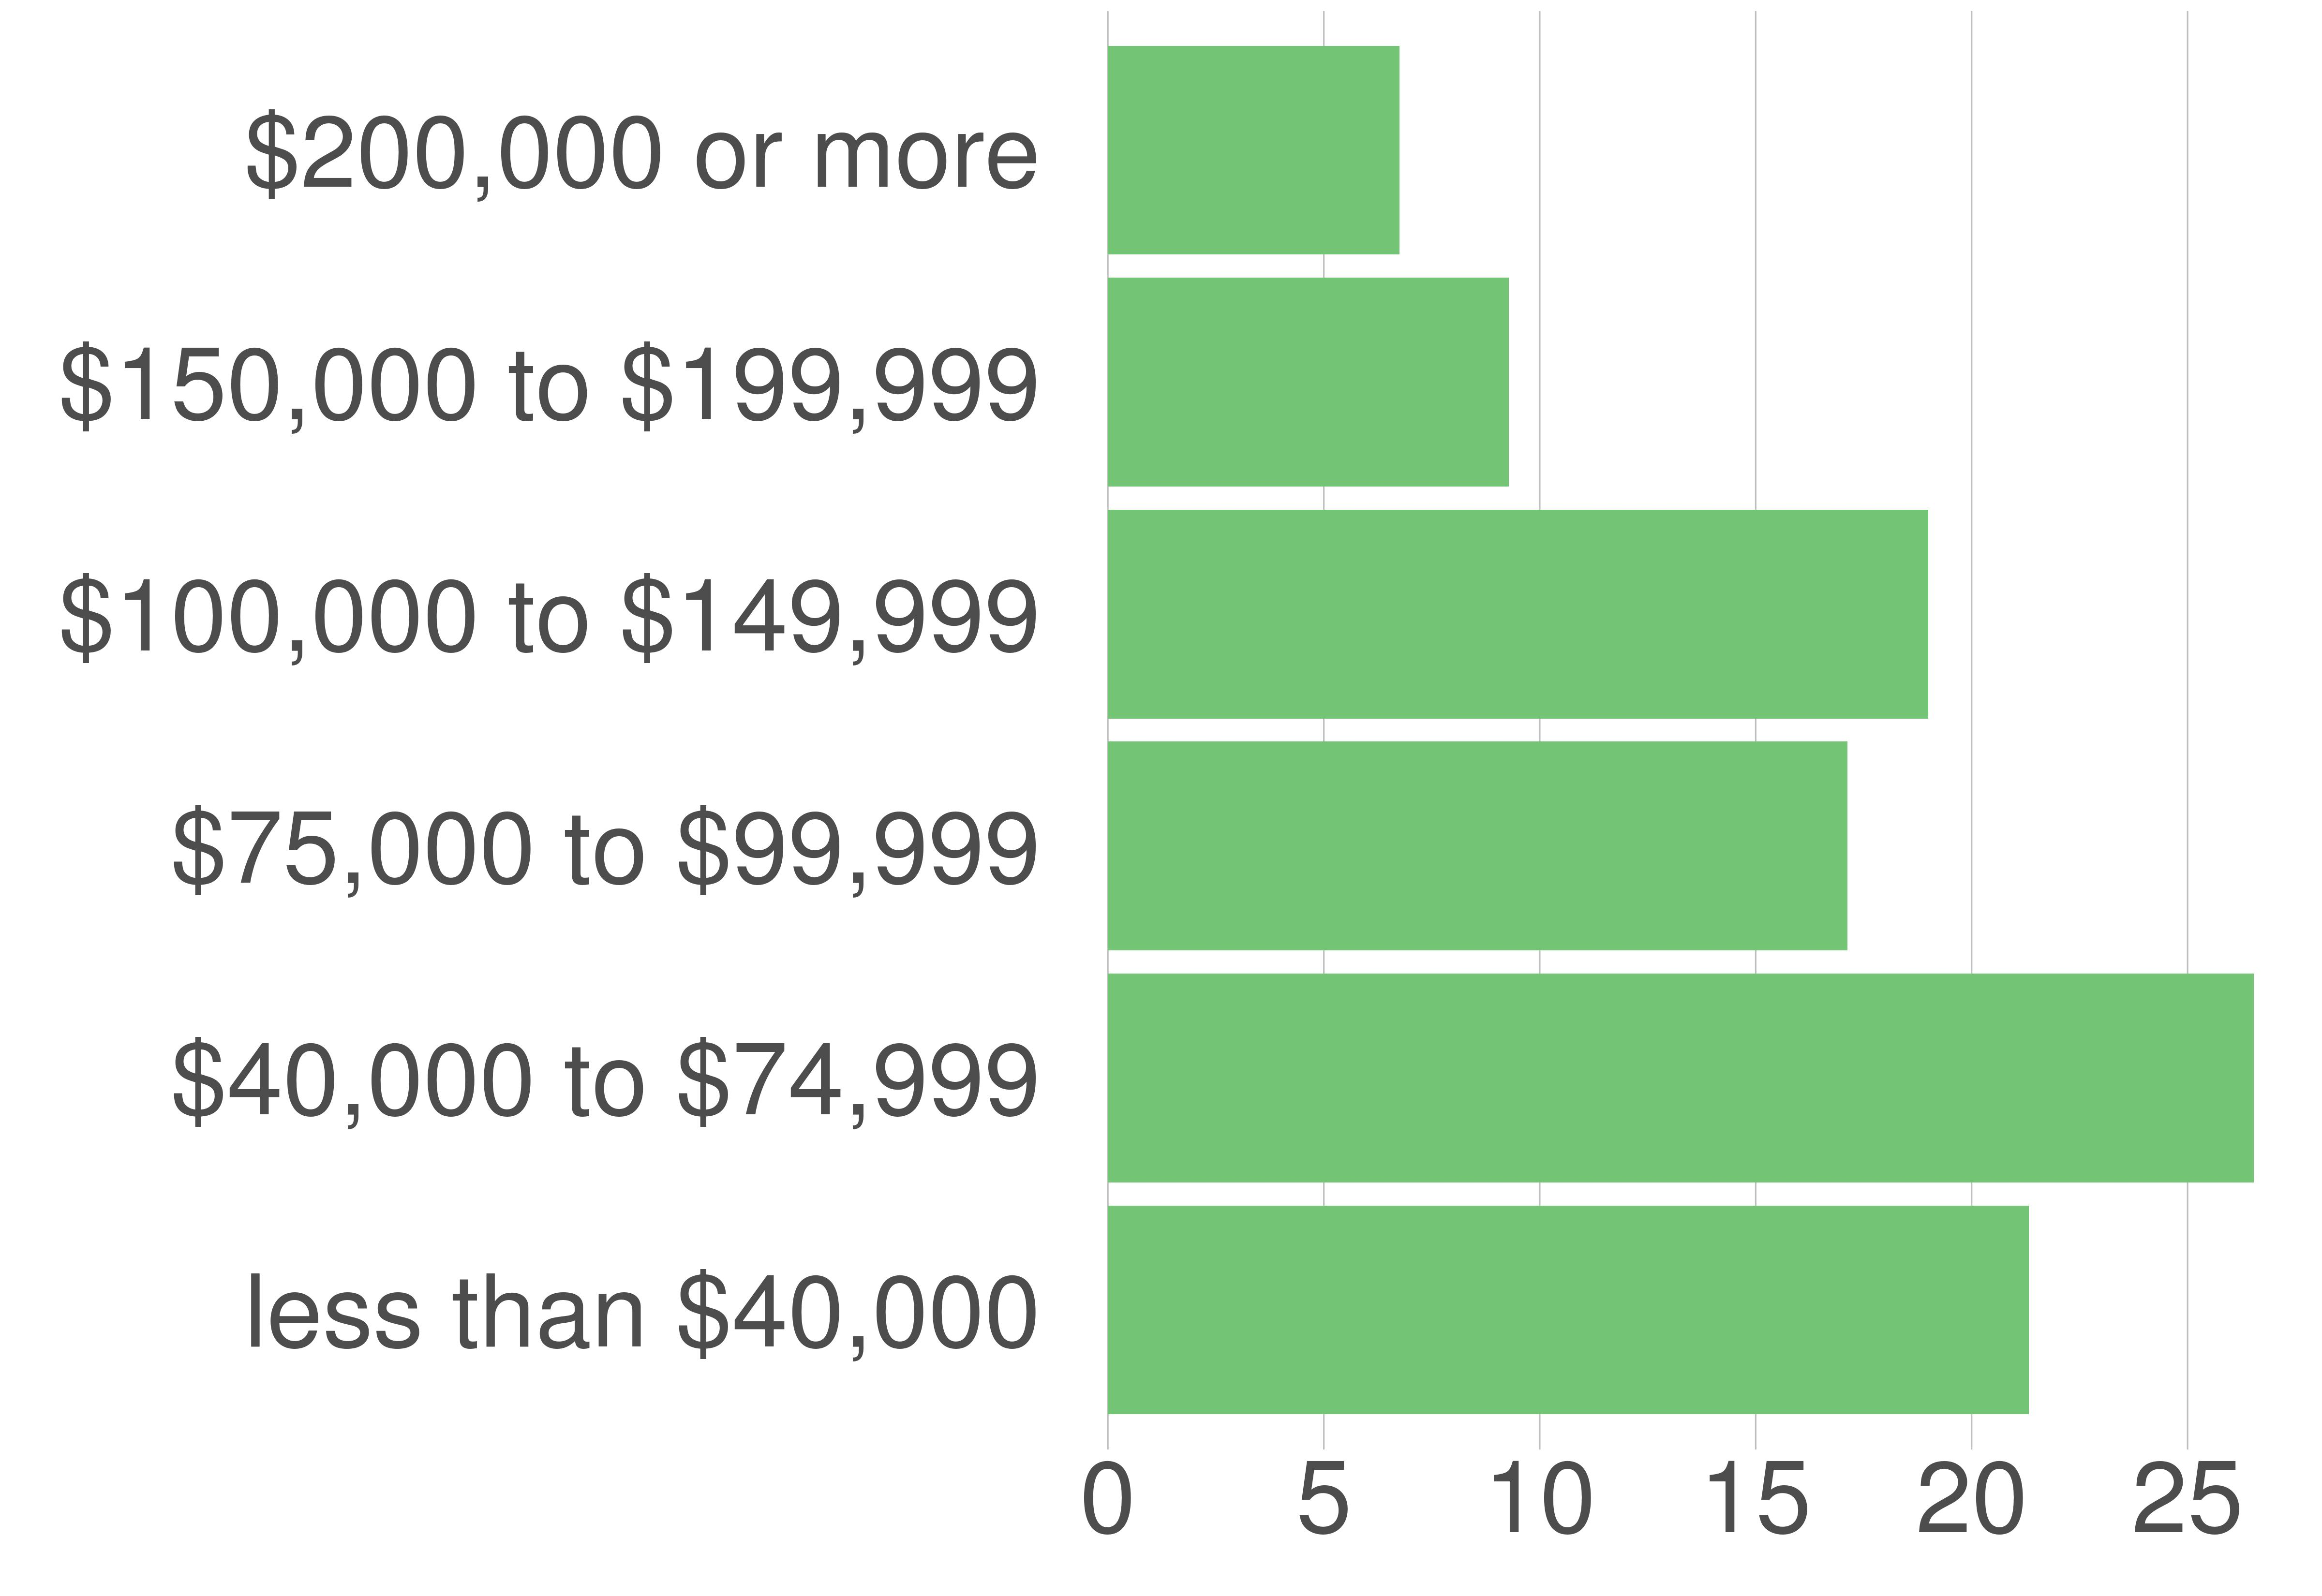

The data file committed next to this chart (first rows):
variable, value, value_prop
less than $40,000, 2673, 21.32
$40,000 to $74,999, 3327, 26.53
$75,000 to $99,999, 2147, 17.12
$100,000 to $149,999, 2382, 19
$150,000 to $199,999, 1164, 9.28
$200,000 or more, 847, 6.75
